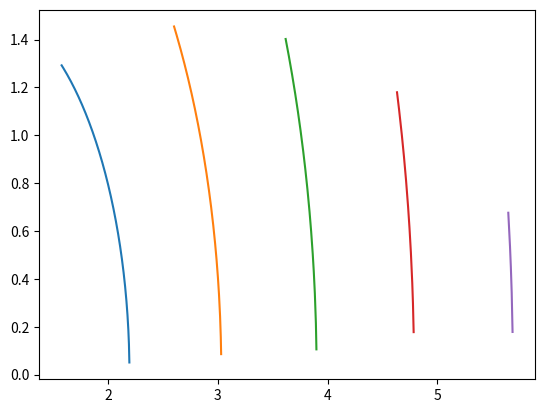

Reproduce this figure in Python.
#!/usr/bin/env python
# -*- coding: utf-8 -*-

import os, sys
import math
import numpy as np
import matplotlib
matplotlib.use('Agg')
import matplotlib.pyplot as plt
from pylab import *

def xx(y,R):
    logy = np.log(y)
    zz = R**2-y**2+2*logy+1.
    return np.sqrt(zz)

def xixixi(xi,R):
    zz = R + math.sqrt(R**2-1)*np.cos(xi)
    return zz

R = 5.
RR = np.linspace(1.5,10.,10)

for i in range(len(RR)):
    xixi = np.linspace(0.,3./2.,1000)
    yy = xixixi(xixi,RR[i])
    plt.plot(yy,xx(yy,RR[i]))

plt.savefig("spiral.jpg")
#plt.show()
